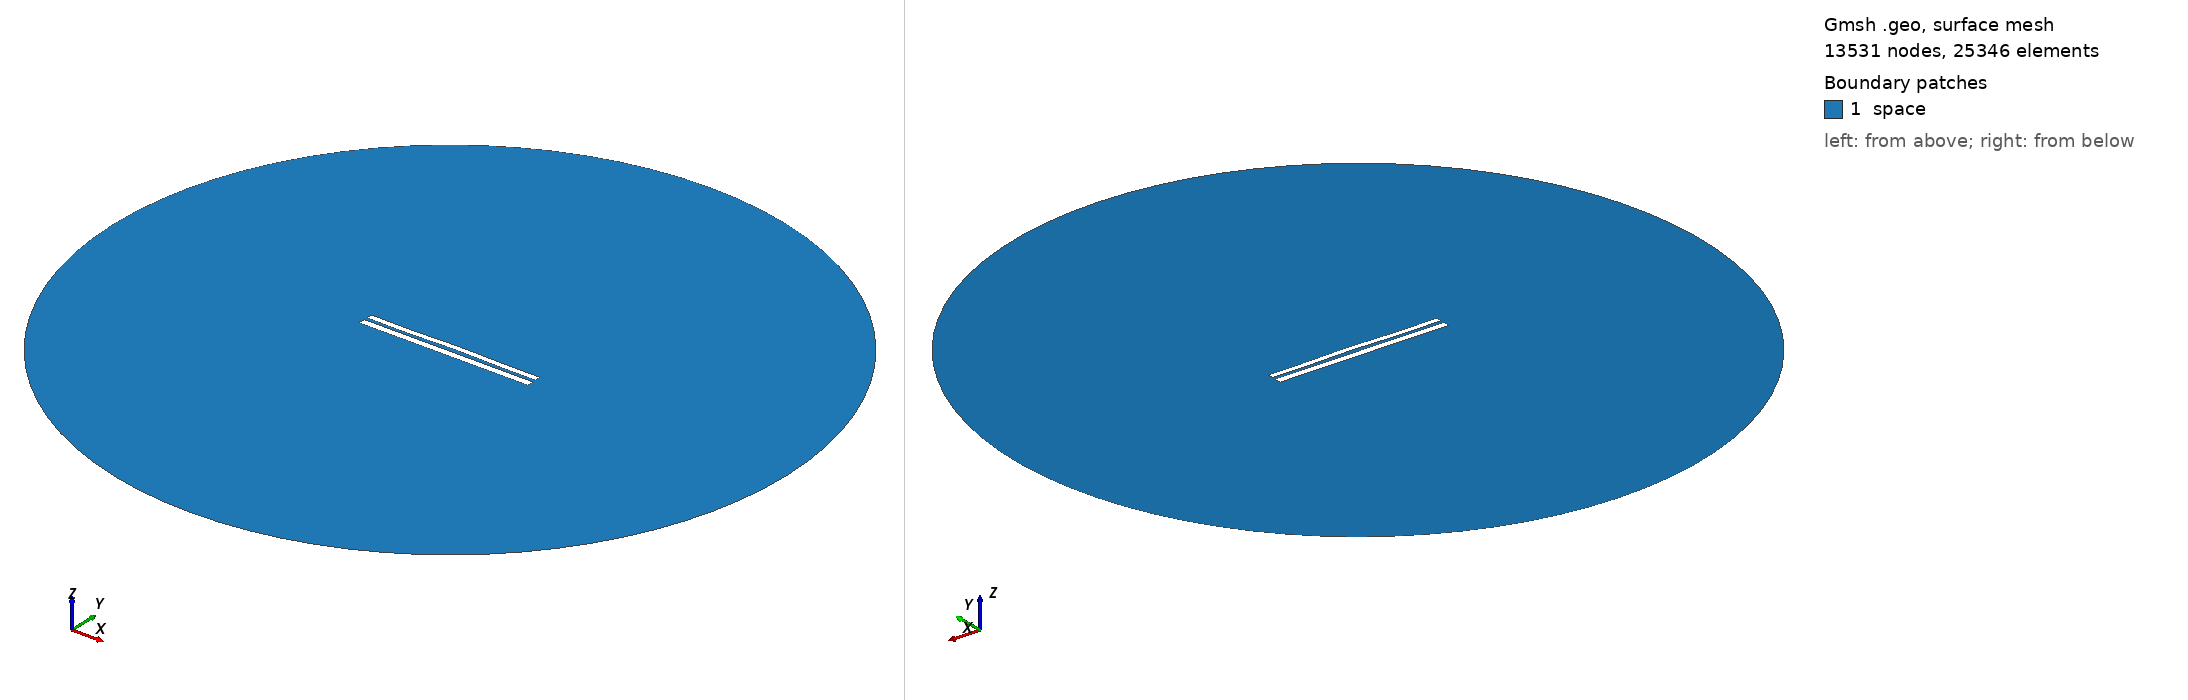

Gmsh geometry script, surface-meshed: 13531 nodes, 25346 surface elements. Boundary patches (legend numbers): 1 space. Left view from above one corner, right view from below the opposite corner. Legend entries are the model's physical surfaces. The drawing asked Gmsh for element sizes between 1% and 20% of the model's largest extent; the script's own settings can give other sizes.

=== 7356.geo (drawn) ===
//---------------------------------------
// Geometry kernel
//---------------------------------------

SetFactory("OpenCASCADE");



//---------------------------------------
// Parameters of the geometry
//---------------------------------------

// Overetch of the upper plate
overetch = 0.25;

// Distance between the plates
distance = 1.75;

// Discretization over the x axis (for the deformation)
nx = 50; 

// Length of the plate
L = 100 - overetch; 

// Number of modes
n = 4; 

// 1st mode coefficient
coeff(1) = 0.07499999999999998;
beta(1) = 0.596864 * 3.1415926535 / L;

// 2nd mode coefficient
coeff(2) = 0.15;
beta(2) = 1.49418 * 3.1415926535 / L;

// 3rd mode coefficient
coeff(3) = -0.075;
beta(3) = 2.50025 * 3.1415926535 / L;

// 4th mode coefficient
coeff(4) = -0.15;
beta(4) = 3.49999 * 3.1415926535 / L;



//---------------------------------------
// Upper plate (deformed rectangle)
//---------------------------------------

// Coordiantes of the upper plate
xmin = -50;
xmax = 50 - overetch;

// Height of the upper plate
yheight = 4 - 2 * overetch;

// Indexes of the points
UpperID[] = {};
LowerID[] = {};
LeftID[] = {};
RightID[] = {};

// Point index
p = 1;

// Horizontal edges
For i In {1:nx}
    x = xmin + (i-1)*(xmax - xmin)/(nx-1);

    y_bottom = distance / 2 + overetch;
    For j In {1:n}
        C = (Cosh(beta(j)*L) + Cos(beta(j)*L)) / (Sinh(beta(j)*L) + Sin(beta(j)*L));
        y_bottom  = y_bottom + coeff(j) * (Cosh(beta(j)*(x+50)) - Cos(beta(j)*(x+50)) - C * (Sinh(beta(j)*(x+50)) - Sin(beta(j)*(x+50))));
    EndFor

    y_top = y_bottom + yheight;

    Point(p) = {x, y_top, 0, 1.0};
    UpperID[i] = p;
    p = p + 1;

    Point(p) = {x, y_bottom, 0, 1.0};
    LowerID[i] = p;
    p = p + 1;
EndFor

// Create point lists
UpperPts[] = {}; LowerPts[] = {};
For i In {1:nx}
  UpperPts[] += {UpperID[i]};
  LowerPts[] += {LowerID[i]};
EndFor

// Build splines
Spline(1) = {UpperPts[]};
Spline(2) = {LowerPts[]};
Line(3) = {LowerPts[nx-1], UpperPts[nx-1]};
Line(4) = {LowerPts[0], UpperPts[0]};

// Build the plane surface
Curve Loop(1) = {2, 3, -1, -4};
Plane Surface(1) = {1};



//---------------------------------------
// Lower plate (rectangle)
//---------------------------------------

// Vertices
Point(1001) = {-50, -1, 0, 1.0};
Point(1002) = { 50, -1, 0, 1.0};
Point(1003) = { 50,  -5, 0, 1.0};
Point(1004) = {-50,  -5, 0, 1.0};

// Edges
Line(5) = {1001, 1002};
Line(6) = {1002, 1003};
Line(7) = {1003, 1004};
Line(8) = {1004, 1001};

// Plane surface
Line Loop(2) = {5, 6, 7, 8};
Plane Surface(2) = {2}; 



//---------------------------------------
// Outer (fictious) boundary
//---------------------------------------

// Points
Point(1005) = {0, 0, 0};       // Center
Point(1006) = {200, 0, 0};     // Start point
Point(1007) = {0, 200, 0};     // 90 degrees
Point(1008) = {-200, 0, 0};    // 180 degrees
Point(1009) = {0, -200, 0};    // 270 degrees

// Circle arcs (each needs start, center, end)
Circle(9) = {1006, 1005, 1007};
Circle(10) = {1007, 1005, 1008};
Circle(11) = {1008, 1005, 1009};
Circle(12) = {1009, 1005, 1006};

// Plane surface for the entire domain
Curve Loop(3) = {9, 10, 11, 12};
Surface(3) = {3};

// Subtract the plates from the whole domain to obtain the actual domain where we want to solve the equations
BooleanDifference{ Surface{3}; Delete; }{ Surface{1}; Surface{2}; Delete; }




//---------------------------------------
// Transfinite Lines/Curves
//---------------------------------------

// Set the number of points on the boundaries
r = 7;

// Plates
Transfinite Curve {1, 2} = 50*r Using Progression 1;
Transfinite Curve {3, 4} = 2*r Using Progression 1;
Transfinite Line {5, 7} = 50*r Using Progression 1;
Transfinite Line {6, 8} = 2*r Using Progression 1;

// Outer boundary
Transfinite Line {9, 10, 11, 12} = 20 Using Progression 1;



//---------------------------------------
// Physical groups
//---------------------------------------                

// Physical curves (boundaries)
Physical Line("force_segment", 10) = {2};
Physical Line("upper_plate", 11) = {1, 3, 4};
Physical Line("lower_plate", 12) = {5, 6, 7, 8};
Physical Line("boundary", 20) = {9, 10, 11, 12};

// Physical Surfaces
Physical Surface("space", 30) = {3};



//---------------------------------------
// 6. Generate the Mesh
//---------------------------------------

// 2D mesh generation
Mesh 2;
